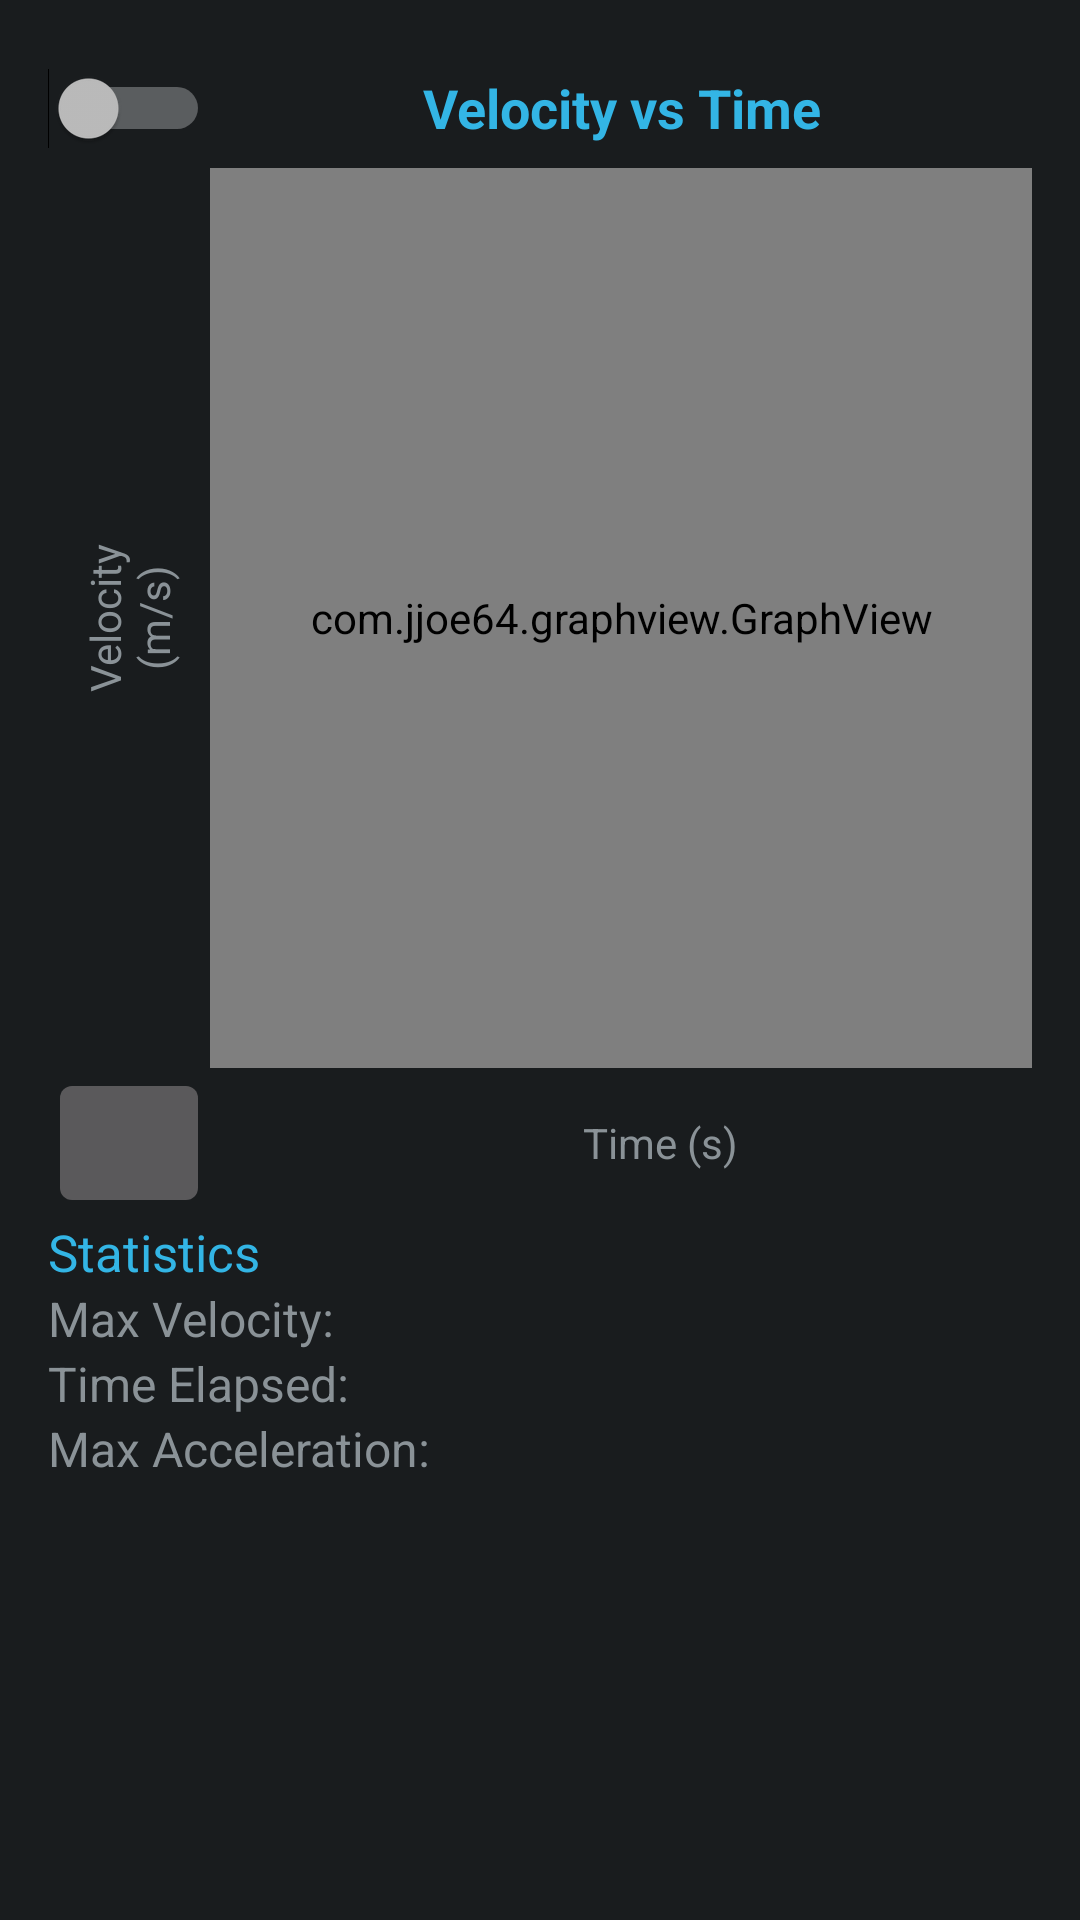

Layout XML and referenced resources for this Android screen:
<!-- AndroidManifest.xml: application theme AppTheme -->
<!-- res/layout/activity_statistics.xml -->
<?xml version="1.0" encoding="utf-8"?>
<RelativeLayout xmlns:android="http://schemas.android.com/apk/res/android"
    xmlns:tools="http://schemas.android.com/tools"
    xmlns:textSize="http://schemas.android.com/apk/res-auto"
    android:id="@+id/activity_statistics"
    android:layout_width="match_parent"
    android:layout_height="match_parent"
    android:paddingBottom="@dimen/activity_vertical_margin"
    android:paddingLeft="@dimen/activity_horizontal_margin"
    android:paddingRight="@dimen/activity_horizontal_margin"
    android:paddingTop="@dimen/activity_vertical_margin"
    tools:context="com.example.d.culminatingproject.StatisticsActivity">

    <LinearLayout
        android:layout_width="match_parent"
        android:layout_height="match_parent"
        android:orientation="vertical"
        android:weightSum="1">

        <TableLayout
            android:layout_width="match_parent"
            android:layout_height="wrap_content">

            <TableRow
                android:layout_width="match_parent"
                android:layout_height="50dp" >

                <Switch
                    android:layout_width="match_parent"
                    android:layout_height="match_parent"
                    android:id="@+id/switchVelocityPosition"
                    android:gravity="center"
                    android:checked="false" />

                <TextView
                    android:text="Velocity vs Time"
                    android:layout_height="40dp"
                    android:id="@+id/tvGraphTitle"
                    android:gravity="center"
                    android:textStyle="normal|bold"
                    android:textSize="18sp"
                    android:textColor="@color/colorTextTitle"
                    android:layout_width="wrap_content"
                    android:layout_alignParentTop="true"
                    android:layout_alignParentRight="true"
                    android:layout_alignParentEnd="true"
                    android:layout_weight="0.74" />

            </TableRow>

            <TableRow
                android:layout_width="match_parent"
                android:layout_height="match_parent" >

                <TextView
                    android:text="Velocity (m/s)"
                    android:layout_width="50dp"
                    android:layout_height="match_parent"
                    android:id="@+id/tvGraphY"
                    android:gravity="center"
                    android:rotation="-90" />

                <com.jjoe64.graphview.GraphView
                    android:id="@+id/data_graph"
                    android:layout_weight="1"
                    android:layout_height="300dp"
                    android:layout_width="300dp" />

            </TableRow>

            <TableRow
                android:layout_width="match_parent"
                android:layout_height="match_parent" >

                <ImageButton
                    android:layout_width="match_parent"
                    android:layout_height="match_parent"
                    textSize:srcCompat="@drawable/ic_stop"
                    android:id="@+id/ibStop" />

                <TextView
                    android:text="Time (s)"
                    android:layout_width="wrap_content"
                    android:layout_height="50dp"
                    android:id="@+id/tvGraphX"
                    android:gravity="center" />

            </TableRow>

        </TableLayout>

        <LinearLayout
            android:orientation="vertical"
            android:layout_width="match_parent"
            android:layout_height="match_parent">

            <TextView
                android:textColor="@color/colorTextTitle"
                android:text="Statistics"
                android:layout_width="match_parent"
                android:layout_height="wrap_content"
                android:id="@+id/tvStatistics"
                android:textSize="17sp" />

            <TextView
                android:text="Max Velocity:"
                android:layout_width="match_parent"
                android:layout_height="wrap_content"
                android:id="@+id/tvMaxVelocity"
                android:textSize="16sp"
                android:textIsSelectable="false" />

            <TextView
                android:text="Time Elapsed:"
                android:layout_width="match_parent"
                android:layout_height="wrap_content"
                android:id="@+id/tvTime"
                android:textSize="16sp"
                android:textIsSelectable="false" />

            <TextView
                android:text="Max Acceleration:"
                android:layout_width="match_parent"
                android:layout_height="wrap_content"
                android:id="@+id/tvMaxAccel"
                android:textSize="16sp"
                android:textIsSelectable="false" />
        </LinearLayout>

    </LinearLayout>

</RelativeLayout>
<!-- resources referenced by this layout -->
<resources>
  <color name="colorTextTitle">#33b5e5</color>
  <dimen name="activity_horizontal_margin">16dp</dimen>
  <dimen name="activity_vertical_margin">16dp</dimen>
  <!-- drawable ic_stop: png bitmap (drawable-hdpi, 136 bytes) -->
  <style name="AppTheme" parent="@android:style/Theme.DeviceDefault">
          
          <item name="colorPrimary">@color/colorPrimary</item>
          <item name="colorPrimaryDark">@color/colorPrimaryDark</item>
          <item name="colorAccent">@color/colorAccent</item>
      </style>
  <color name="colorPrimary">#002e3e</color>
  <color name="colorPrimaryDark">#000000</color>
  <color name="colorAccent">#33b5e5</color>
</resources>
